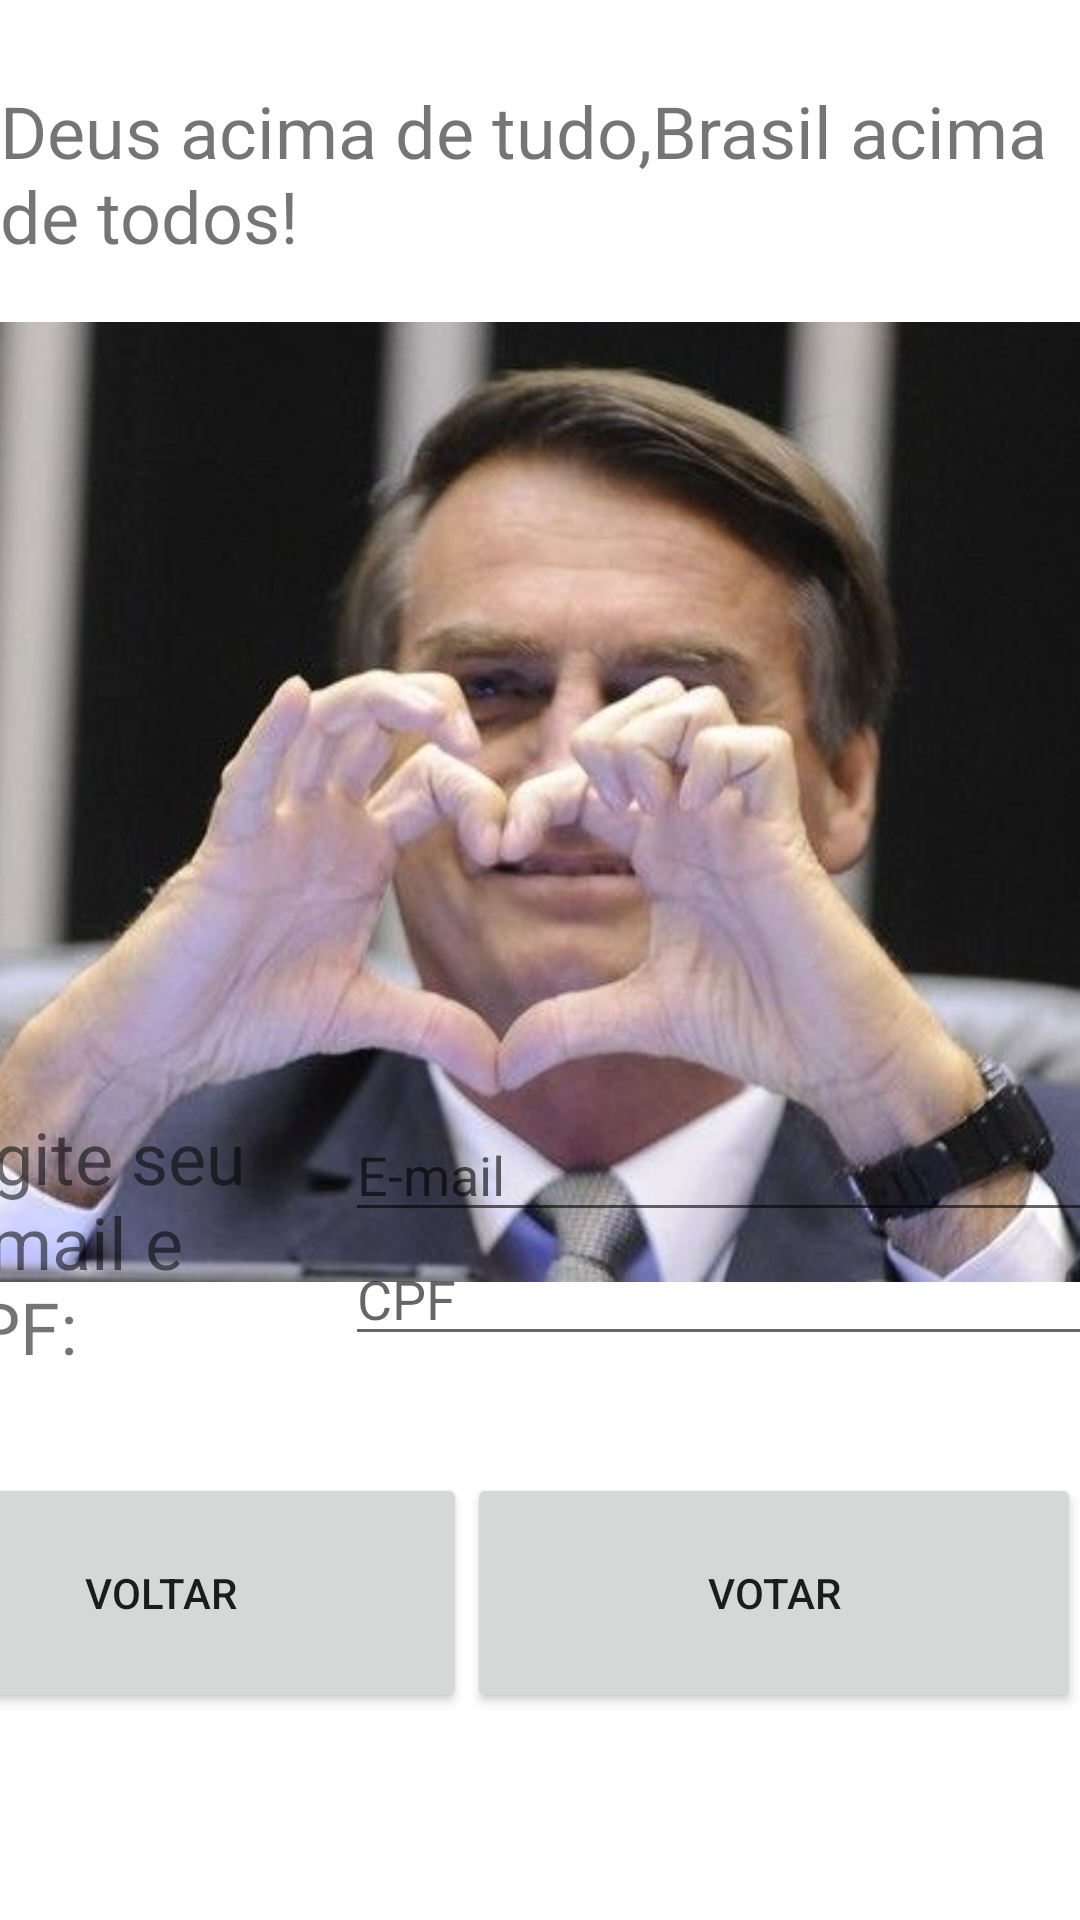

The Android layout XML behind this screen, and the referenced resources:
<!-- AndroidManifest.xml: application theme Theme.UrnaEletrônica -->
<!-- res/layout/activity_bolsonaro.xml -->
<?xml version="1.0" encoding="utf-8"?>
<androidx.constraintlayout.widget.ConstraintLayout xmlns:android="http://schemas.android.com/apk/res/android"
    xmlns:app="http://schemas.android.com/apk/res-auto"
    xmlns:tools="http://schemas.android.com/tools"
    android:layout_width="match_parent"
    android:layout_height="match_parent"
    tools:context=".ActivityBolsonaro">

    <TextView
        android:id="@+id/textView4"
        android:layout_width="wrap_content"
        android:layout_height="wrap_content"
        android:text="Deus acima de tudo,Brasil acima de todos!"
        android:textSize="24sp"
        app:layout_constraintBottom_toBottomOf="parent"
        app:layout_constraintEnd_toEndOf="parent"
        app:layout_constraintStart_toStartOf="parent"
        app:layout_constraintTop_toTopOf="parent"
        app:layout_constraintVertical_bias="0.047" />

    <ImageView
        android:id="@+id/imageView2"
        android:layout_width="wrap_content"
        android:layout_height="320dp"
        android:layout_marginTop="97dp"
        android:scaleType="centerCrop"
        app:layout_constraintBottom_toBottomOf="parent"
        app:layout_constraintEnd_toEndOf="parent"
        app:layout_constraintHorizontal_bias="0.0"
        app:layout_constraintStart_toStartOf="parent"
        app:layout_constraintTop_toTopOf="parent"
        app:layout_constraintVertical_bias="0.047"
        app:srcCompat="@drawable/bolsonaro" />

    <LinearLayout
        android:id="@+id/linearLayout3"
        android:layout_width="409dp"
        android:layout_height="wrap_content"
        android:orientation="horizontal"
        app:layout_constraintBottom_toBottomOf="parent"
        app:layout_constraintEnd_toEndOf="parent"
        app:layout_constraintHorizontal_bias="1.0"
        app:layout_constraintStart_toStartOf="parent"
        app:layout_constraintTop_toTopOf="parent"
        app:layout_constraintVertical_bias="0.877">

        <Button
            android:id="@+id/buttonb"
            android:layout_width="wrap_content"
            android:layout_height="80dp"
            android:layout_weight="1"
            android:onClick="voltar"
            android:text="VOLTAR" />

        <Button
            android:id="@+id/btnvotarb"
            android:layout_width="wrap_content"
            android:layout_height="80dp"
            android:layout_weight="1"
            android:text="VOTAR" />
    </LinearLayout>

    <LinearLayout
        android:layout_width="409dp"
        android:layout_height="100dp"
        android:orientation="horizontal"
        app:layout_constraintBottom_toBottomOf="parent"
        app:layout_constraintEnd_toEndOf="parent"
        app:layout_constraintStart_toStartOf="parent"
        app:layout_constraintTop_toTopOf="parent"
        app:layout_constraintVertical_bias="0.684">

        <TextView
            android:id="@+id/textView7"
            android:layout_width="278dp"
            android:layout_height="match_parent"
            android:layout_weight="1"
            android:text="Digite seu E-mail e CPF:"
            android:textSize="24sp" />

        <LinearLayout
            android:layout_width="match_parent"
            android:layout_height="match_parent"
            android:layout_weight="1"
            android:orientation="vertical">

            <EditText
                android:id="@+id/et_nomeb"
                android:layout_width="match_parent"
                android:layout_height="wrap_content"
                android:ems="10"
                android:hint="E-mail"
                android:inputType="textPersonName" />

            <EditText
                android:id="@+id/et_cpfb"
                android:layout_width="match_parent"
                android:layout_height="wrap_content"
                android:ems="10"
                android:hint="CPF"
                android:inputType="textPersonName" />
        </LinearLayout>
    </LinearLayout>

</androidx.constraintlayout.widget.ConstraintLayout>
<!-- resources referenced by this layout -->
<resources>
  <!-- drawable bolsonaro: jpg bitmap (drawable, 31030 bytes) -->
  <style name="Theme.UrnaEletrônica" parent="Theme.MaterialComponents.DayNight.DarkActionBar">
          
          <item name="colorPrimary">@color/purple_500</item>
          <item name="colorPrimaryVariant">@color/purple_700</item>
          <item name="colorOnPrimary">@color/white</item>
          
          <item name="colorSecondary">@color/teal_200</item>
          <item name="colorSecondaryVariant">@color/teal_700</item>
          <item name="colorOnSecondary">@color/black</item>
          
          <item name="android:statusBarColor" tools:targetApi="l">?attr/colorPrimaryVariant</item>
          
      </style>
  <!-- not gathered from this repository: default colours our renderer supplied (Android Studio template values) -->
  <color name="purple_500">#FF6200EE</color>
  <color name="purple_700">#FF3700B3</color>
  <color name="teal_200">#FF03DAC5</color>
  <color name="teal_700">#FF018786</color>
  <color name="black">#FF000000</color>
  <color name="white">#FFFFFFFF</color>
</resources>
